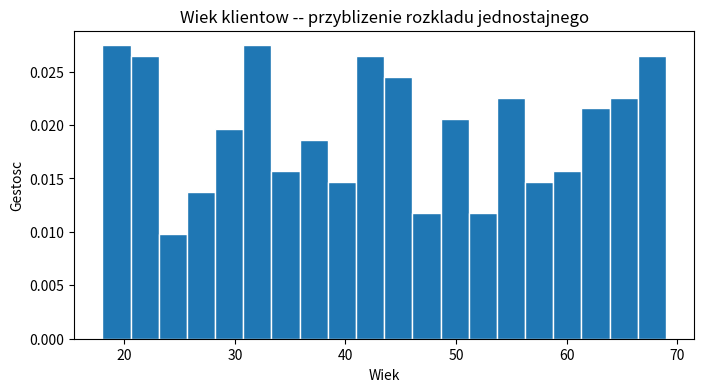
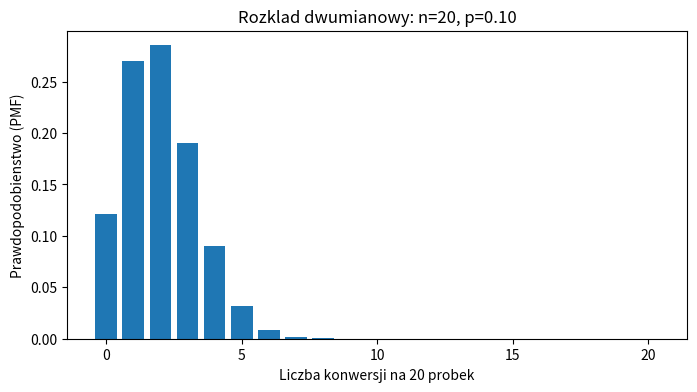
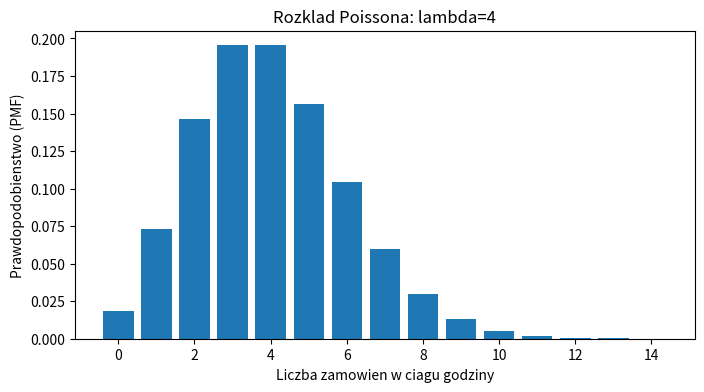
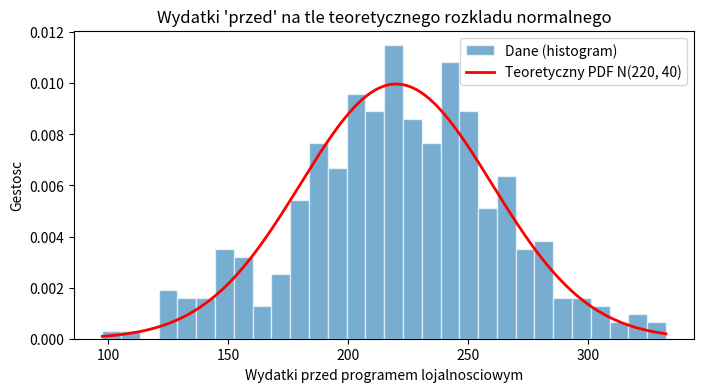

Reproduce these figures in Python, in order.
import numpy as np
import pandas as pd

rng = np.random.default_rng(42)
n = 400

miasto = rng.choice(
    ["Warszawa", "Krakow", "Gdansk", "Wroclaw", "Poznan"],
    size=n, p=[0.30, 0.25, 0.15, 0.15, 0.15],
)
region = rng.choice(["Polnoc", "Poludnie", "Wschod", "Zachod"], size=n)
wiek = rng.integers(18, 70, size=n)

# wydatki miesieczne: rozklad prawoskosny (typowy dla danych o wydatkach)
wydatki_miesieczne = rng.lognormal(mean=5.2, sigma=0.5, size=n).round(2)

# satysfakcja skorelowana z wydatkami + efekt regionu (celowo rozny) + szum losowy,
# przyciete do skali 1-10 -- dzieki temu Modul 10 (ANOVA) ma realna roznice miedzy grupami
efekt_regionu = {"Polnoc": 0.0, "Poludnie": -0.5, "Wschod": 0.3, "Zachod": 0.8}
satysfakcja = np.clip(
    wydatki_miesieczne / 45
    + np.array([efekt_regionu[r] for r in region])
    + rng.normal(0, 1.5, size=n),
    1, 10,
).round(1)

# grupa kampanii A/B -- z celowo wprowadzonym efektem w konwersji (grupa B lepsza)
grupa = rng.choice(["A", "B"], size=n)
prawdopodobienstwo_konwersji = np.where(grupa == "A", 0.10, 0.20)
konwersja = rng.binomial(1, prawdopodobienstwo_konwersji)

# wydatki przed/po wprowadzeniu programu lojalnosciowego (dane sparowane)
wydatki_przed = rng.normal(220, 40, size=n).round(2)
efekt_programu = rng.normal(15, 10, size=n)
wydatki_po = (wydatki_przed + efekt_programu).round(2)

klienci = pd.DataFrame({
    "klient_id": np.arange(1, n + 1),
    "miasto": miasto,
    "region": region,
    "wiek": wiek,
    "wydatki_miesieczne": wydatki_miesieczne,
    "satysfakcja": satysfakcja,
    "grupa_kampanii": grupa,
    "konwersja": konwersja,
    "wydatki_przed": wydatki_przed,
    "wydatki_po": wydatki_po,
})
klienci.head()


import numpy as np
import matplotlib.pyplot as plt
from scipy import stats

plt.figure(figsize=(8, 4))
plt.hist(klienci["wiek"], bins=20, edgecolor="white", density=True)
plt.xlabel("Wiek")
plt.ylabel("Gestosc")
plt.title("Wiek klientow -- przyblizenie rozkladu jednostajnego")
plt.show()


rozklad_wieku = stats.uniform(loc=18, scale=70 - 18)  # przedzial [18, 70)

# P(wiek <= 40) teoretycznie
print(f"P(wiek <= 40) teoretycznie: {rozklad_wieku.cdf(40):.3f}")
# to samo empirycznie, z naszych danych
print(f"P(wiek <= 40) empirycznie: {(klienci['wiek'] <= 40).mean():.3f}")


# Jesli wyslemy oferte do 20 klientow z grupy A (P(konwersja) = 0.10 z zalozenia),
# ile z nich prawdopodobnie skonwertuje?
n_klientow = 20
p_konwersji = 0.10
rozklad_konwersji = stats.binom(n=n_klientow, p=p_konwersji)

# P(dokladnie 3 konwersje)
print(f"P(dokladnie 3 konwersje): {rozklad_konwersji.pmf(3):.3f}")
# P(co najwyzej 1 konwersja)
print(f"P(co najwyzej 1 konwersja): {rozklad_konwersji.cdf(1):.3f}")
# wartosc oczekiwana = n * p
print(f"Oczekiwana liczba konwersji: {rozklad_konwersji.mean():.1f}")


x = np.arange(0, n_klientow + 1)
plt.figure(figsize=(8, 4))
plt.bar(x, rozklad_konwersji.pmf(x))
plt.xlabel("Liczba konwersji na 20 probek")
plt.ylabel("Prawdopodobienstwo (PMF)")
plt.title("Rozklad dwumianowy: n=20, p=0.10")
plt.show()


# Zalozmy, ze sklep dostaje srednio 4 zamowienia na godzine (lambda=4)
lambda_zamowien = 4
rozklad_zamowien = stats.poisson(mu=lambda_zamowien)

print(f"P(dokladnie 4 zamowienia w godzine): {rozklad_zamowien.pmf(4):.3f}")
print(f"P(0 zamowien w godzine): {rozklad_zamowien.pmf(0):.3f}")
print(f"P(wiecej niz 8 zamowien w godzine): {1 - rozklad_zamowien.cdf(8):.3f}")

x = np.arange(0, 15)
plt.figure(figsize=(8, 4))
plt.bar(x, rozklad_zamowien.pmf(x))
plt.xlabel("Liczba zamowien w ciagu godziny")
plt.ylabel("Prawdopodobienstwo (PMF)")
plt.title("Rozklad Poissona: lambda=4")
plt.show()


rozklad_wydatkow_przed = stats.norm(loc=220, scale=40)

plt.figure(figsize=(8, 4))
plt.hist(klienci["wydatki_przed"], bins=30, density=True, edgecolor="white", alpha=0.6, label="Dane (histogram)")

x = np.linspace(klienci["wydatki_przed"].min(), klienci["wydatki_przed"].max(), 200)
plt.plot(x, rozklad_wydatkow_przed.pdf(x), color="red", linewidth=2, label="Teoretyczny PDF N(220, 40)")
plt.xlabel("Wydatki przed programem lojalnosciowym")
plt.ylabel("Gestosc")
plt.title("Wydatki 'przed' na tle teoretycznego rozkladu normalnego")
plt.legend()
plt.show()


mu = klienci["wydatki_przed"].mean()
sigma = klienci["wydatki_przed"].std(ddof=0)  # tu uzywamy parametrow populacji (ddof=0),
                                                # bo porownujemy z definicja teoretyczna

for k in [1, 2, 3]:
    udzial = ((klienci["wydatki_przed"] >= mu - k * sigma) & (klienci["wydatki_przed"] <= mu + k * sigma)).mean()
    print(f"Udzial w przedziale mu +/- {k} sigma: {udzial:.3f}")


# z-score jednego konkretnego klienta
przykladowy_klient = klienci.iloc[0]
z = (przykladowy_klient["wydatki_przed"] - mu) / sigma
print(f"Wydatki klienta: {przykladowy_klient['wydatki_przed']:.2f}")
print(f"Z-score: {z:.2f} odchylen standardowych od sredniej")

# scipy.stats.zscore robi to samo dla calej kolumny naraz
z_wszystkie = stats.zscore(klienci["wydatki_przed"])
print(z_wszystkie[:5])
